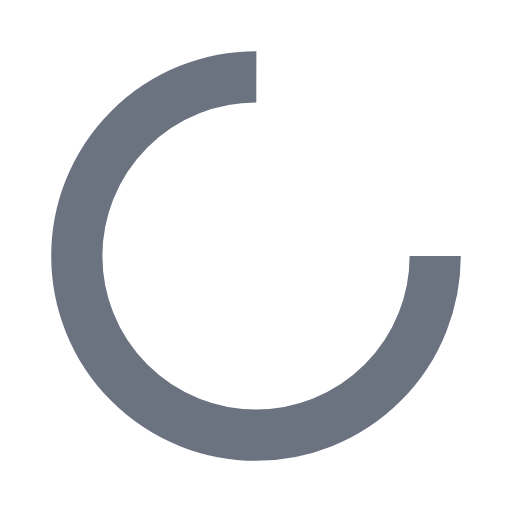
t = 0.00 s
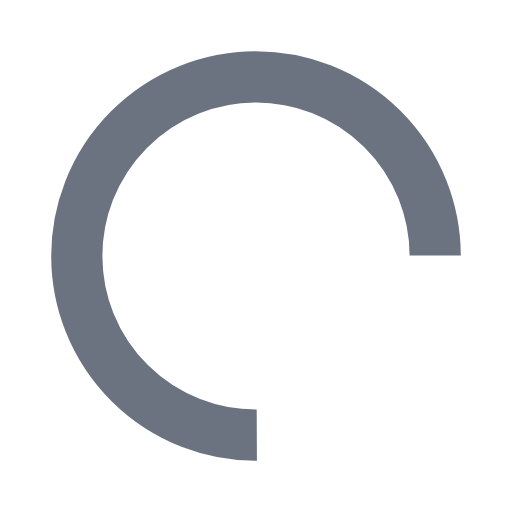
t = 0.15 s
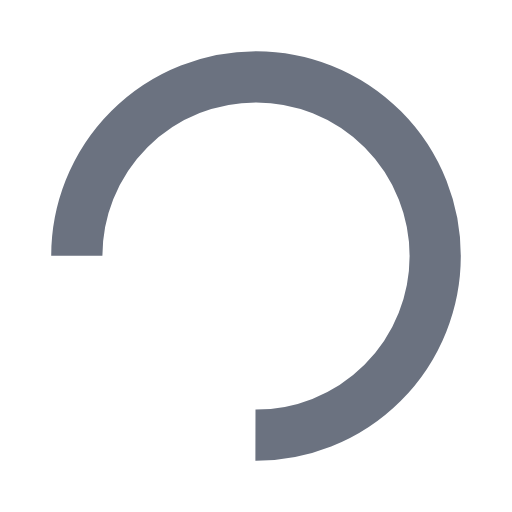
t = 0.31 s
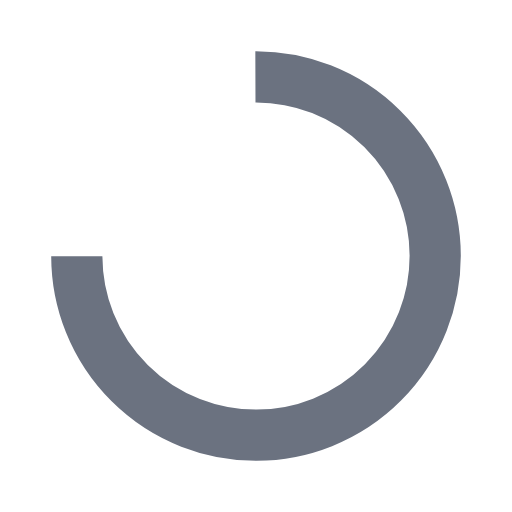
t = 0.46 s

The animated SVG that drew these frames (rendered in a browser with its animation timeline set to each time). Animation: 1 SMIL element (animateTransform=1); one cycle of 0.61 s, repeats indefinitely.

<?xml version="1.0" encoding="utf-8"?>
<svg xmlns="http://www.w3.org/2000/svg" xmlns:xlink="http://www.w3.org/1999/xlink" style="margin: auto; background: none; display: block; shape-rendering: auto;" width="200px" height="200px" viewBox="0 0 100 100" preserveAspectRatio="xMidYMid">
<circle cx="50" cy="50" fill="none" stroke="#6b7280" stroke-width="10" r="35" stroke-dasharray="164.93361431346415 56.97787143782138">
  <animateTransform attributeName="transform" type="rotate" repeatCount="indefinite" dur="0.6097560975609756s" values="0 50 50;360 50 50" keyTimes="0;1"></animateTransform>
</circle>
<!-- [ldio] generated by https://loading.io/ --></svg>